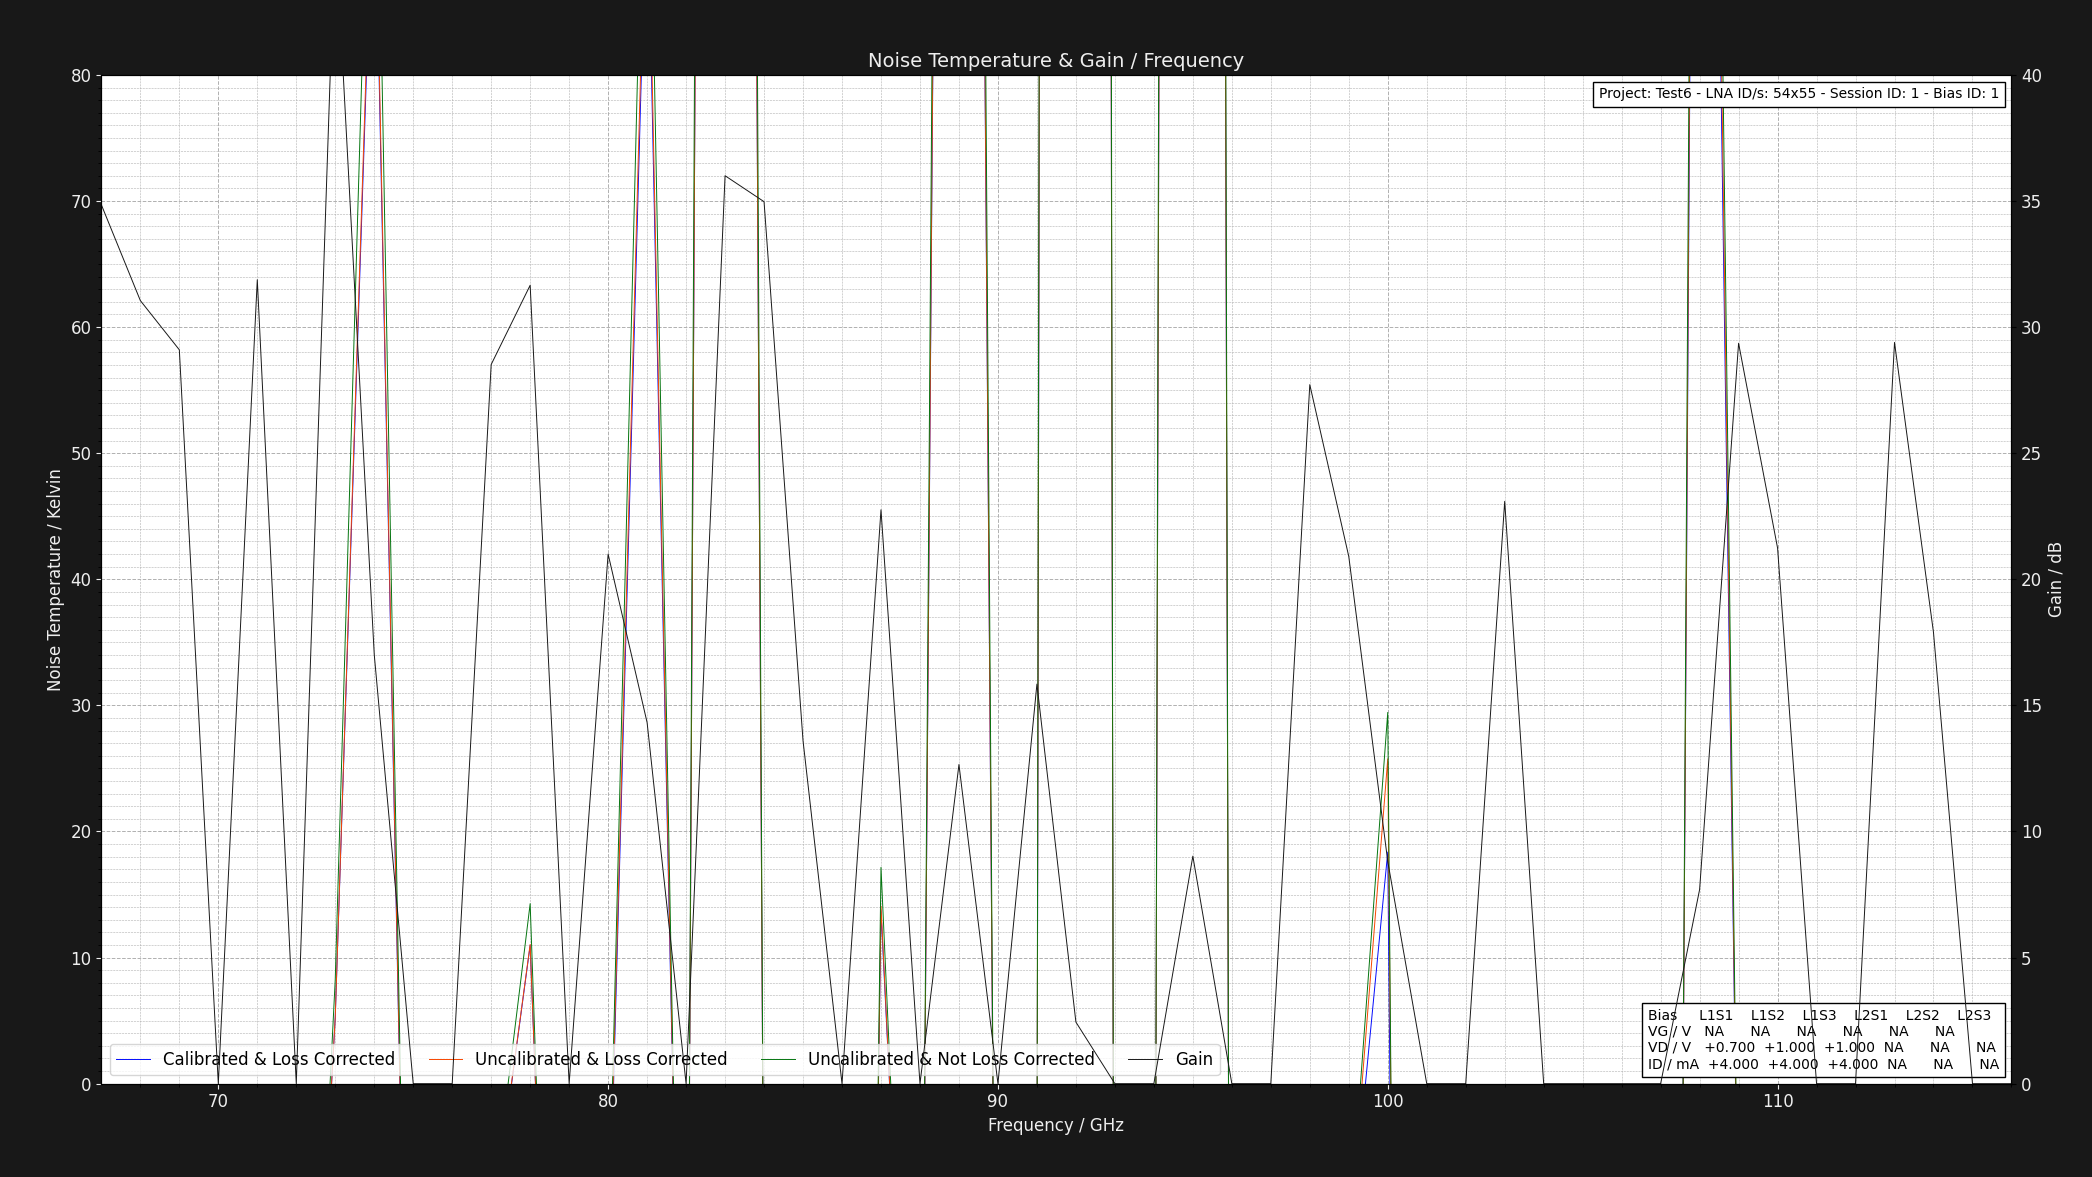

Values plotted in this chart, from the file beside it:
Project: Test6 - LNA ID/s: 54x55 - Sessi…
L1S1: GV = NAV DV = +1.050V DI = 4.000mA…
Center Frequency     = 0.075GHz    Marke…
Frequency (GHz), Cold Power (dBm), Hot Power (dBm), Hot Load Temps (K), Hot LNA Temps (K), Cold Load Temps (K), Cold LNA Temps (K), Loss (dB), Y Factor, Corrected Hot Load Temps (K), Corrected Cold Load Temps, Uncalibrated Noise Temperature (K), Corrected Noise Temperature (K), Calibrated & Corrected Noise Temperature…, Gain (dB), Pre Cold Measurement LNA Temp (K), Post Cold Measurement LNA Temp (K), Pre Hot Measurement LNA Temp (K), Post Hot Measurement LNA Temp (K), Pre Cold Measurement 1st Extra Temp (K), Post Cold Measurement 1st Extra Temp (K), Pre Hot Measurement 1st Extra Temp (K), Post Hot Measurement 1st Extra Temp (K), Pre Cold Measurement 2nd Extra Temp (K)
67.0, -45.89, -40.82, 50.74, 21.0, 20.16, 21.0, 1.324, 3.214, 46.92, 20.27, -6.346, -8.23, -8.272, 34.85, 21.0, 21.0, 21.0, 21.0, 40.0, 40.0, 40.0, 40.0, 30.0
68.0, -54.58, -46.74, 50.73, 21.0, 20.28, 21.0, 1.305, 6.081, 47.09, 20.37, -14.29, -15.11, -15.24, 31.05, 21.0, 21.0, 21.0, 21.0, 40.0, 40.0, 40.0, 40.0, 30.0
69.0, -59.37, -52.41, 50.68, 21.0, 20.28, 21.0, 1.289, 4.966, 47.2, 20.36, -12.61, -13.6, -13.86, 29.1, 21.0, 21.0, 21.0, 21.0, 40.0, 40.0, 40.0, 40.0, 30.0
70.0, -49.7, -53.7, 50.64, 21.0, 20.21, 21.0, 1.276, 0.3981, 47.3, 20.3, -70.77, -65.15, -64.8, 0.0, 21.0, 21.0, 21.0, 21.0, 40.0, 40.0, 40.0, 40.0, 30.0
71.0, -53.56, -41.44, 50.66, 21.0, 20.14, 21.0, 1.264, 16.29, 47.43, 20.23, -18.14, -18.46, -18.53, 31.88, 21.0, 21.0, 21.0, 21.0, 40.0, 40.0, 40.0, 40.0, 30.0
72.0, -47.23, -57.44, 50.74, 21.0, 20.23, 21.0, 1.254, 0.09528, 47.6, 20.31, -53.95, -50.47, -50.43, 0.0, 21.0, 21.0, 21.0, 21.0, 40.0, 40.0, 40.0, 40.0, 30.0
73.0, -43.33, -40.16, 50.69, 21.0, 20.14, 21.0, 1.246, 2.075, 47.64, 20.23, 8.281, 5.277, 5.268, 45.94, 21.0, 21.0, 21.0, 21.0, 40.0, 40.0, 40.0, 40.0, 30.0
74.0, -52.85, -51.96, 50.65, 21.0, 20.21, 21.0, 1.238, 1.227, 47.69, 20.29, 113.6, 100.2, 98.71, 17.02, 21.0, 21.0, 21.0, 21.0, 40.0, 40.0, 40.0, 40.0, 30.0
75.0, -40.06, -49.38, 50.77, 21.0, 20.14, 21.0, 1.231, 0.1169, 47.87, 20.22, -54.83, -51.53, -51.48, 0.0, 21.0, 21.0, 21.0, 21.0, 40.0, 40.0, 40.0, 40.0, 30.0
76.0, -41.37, -51.18, 50.71, 21.0, 20.15, 21.0, 1.225, 0.1045, 47.88, 20.23, -54.28, -51.1, -51.03, 0.0, 21.0, 21.0, 21.0, 21.0, 40.0, 40.0, 40.0, 40.0, 30.0
77.0, -52.09, -45.76, 50.75, 21.0, 20.24, 21.0, 1.219, 4.295, 47.97, 20.31, -10.98, -11.92, -12.04, 28.52, 21.0, 21.0, 21.0, 21.0, 40.0, 40.0, 40.0, 40.0, 30.0
78.0, -51.77, -49.02, 50.74, 21.0, 20.24, 21.0, 1.215, 1.884, 48.02, 20.31, 14.28, 11.05, 10.96, 31.66, 21.0, 21.0, 21.0, 21.0, 40.0, 40.0, 40.0, 40.0, 30.0
79.0, -53.43, -57.03, 50.78, 21.0, 20.12, 21.0, 1.21, 0.4365, 48.1, 20.2, -74.53, -69.72, -69.64, 0.0, 21.0, 21.0, 21.0, 21.0, 40.0, 40.0, 40.0, 40.0, 30.0
80.0, -58.52, -50.72, 50.68, 21.0, 20.26, 21.0, 1.206, 6.026, 48.06, 20.33, -14.21, -14.81, -15.72, 21, 21.0, 21.0, 21.0, 21.0, 40.0, 40.0, 40.0, 40.0, 30.0
81.0, -51.8, -50.89, 50.75, 21.0, 20.23, 21.0, 1.202, 1.233, 48.16, 20.3, 110.7, 99.24, 96.63, 14.32, 21.0, 21.0, 21.0, 21.0, 40.0, 40.0, 40.0, 40.0, 30.0
82.0, -47.55, -58.78, 50.64, 21.0, 20.2, 21.0, 1.199, 0.07534, 48.1, 20.27, -53.12, -50.37, -50.31, 0.0, 21.0, 21.0, 21.0, 21.0, 40.0, 40.0, 40.0, 40.0, 30.0
83.0, -42.09, -41.87, 50.71, 21.0, 20.3, 21.0, 1.195, 1.052, 48.2, 20.36, 564.9, 515.4, 515.3, 36, 21.0, 21.0, 21.0, 21.0, 40.0, 40.0, 40.0, 40.0, 30.0
84.0, -55.88, -44.48, 50.72, 21.0, 20.28, 21.0, 1.192, 13.8, 48.24, 20.34, -17.9, -18.16, -18.19, 34.97, 21.0, 21.0, 21.0, 21.0, 40.0, 40.0, 40.0, 40.0, 30.0
85.0, -59.83, -55.27, 50.65, 21.0, 20.14, 21.0, 1.19, 2.858, 48.21, 20.21, -3.715, -5.141, -8.446, 13.6, 21.0, 21.0, 21.0, 21.0, 40.0, 40.0, 40.0, 40.0, 30.0
86.0, -44.99, -45.72, 50.71, 21.0, 20.13, 21.0, 1.187, 0.8453, 48.29, 20.2, -217.8, -201.7, -200.2, 0.0, 21.0, 21.0, 21.0, 21.0, 40.0, 40.0, 40.0, 40.0, 30.0
87.0, -46.73, -44.13, 50.69, 21.0, 20.13, 21.0, 1.185, 1.82, 48.3, 20.2, 17.15, 14.08, 13.72, 22.76, 21.0, 21.0, 21.0, 21.0, 40.0, 40.0, 40.0, 40.0, 30.0
88.0, -41.06, -57.59, 50.7, 21.0, 20.22, 21.0, 1.183, 0.02223, 48.33, 20.28, -51.39, -48.97, -48.93, 0.0, 21.0, 21.0, 21.0, 21.0, 40.0, 40.0, 40.0, 40.0, 30.0
89.0, -47.34, -47.02, 50.75, 21.0, 20.29, 21.0, 1.181, 1.076, 48.4, 20.35, 378.1, 346.5, 343.5, 12.66, 21.0, 21.0, 21.0, 21.0, 40.0, 40.0, 40.0, 40.0, 30.0
90.0, -40.05, -49.81, 50.63, 21.0, 20.12, 21.0, 1.179, 0.1057, 48.31, 20.19, -54.24, -51.63, -51.55, 0.0, 21.0, 21.0, 21.0, 21.0, 40.0, 40.0, 40.0, 40.0, 30.0
91.0, -57.29, -51.33, 50.6, 21.0, 20.16, 21.0, 1.177, 3.945, 48.3, 20.23, -9.822, -10.69, -12.27, 15.84, 21.0, 21.0, 21.0, 21.0, 40.0, 40.0, 40.0, 40.0, 30.0
92.0, -47.6, -47.52, 50.71, 21.0, 20.28, 21.0, 1.175, 1.019, 48.42, 20.34, 1616, 1490, 1458, 2.442, 21.0, 21.0, 21.0, 21.0, 40.0, 40.0, 40.0, 40.0, 30.0
93.0, -51.49, -55.71, 50.76, 21.0, 20.18, 21.0, 1.174, 0.3784, 48.49, 20.24, -69.38, -65.68, -63.1, 0.0, 21.0, 21.0, 21.0, 21.0, 40.0, 40.0, 40.0, 40.0, 30.0
94.0, -43.92, -51.18, 50.76, 21.0, 20.29, 21.0, 1.172, 0.1879, 48.5, 20.34, -57.81, -55.02, -54.78, 0.0, 21.0, 21.0, 21.0, 21.0, 40.0, 40.0, 40.0, 40.0, 30.0
95.0, -48.72, -48.6, 50.6, 21.0, 20.12, 21.0, 1.171, 1.028, 48.37, 20.19, 1068, 985.8, 977.9, 9.022, 21.0, 21.0, 21.0, 21.0, 40.0, 40.0, 40.0, 40.0, 30.0
96.0, -44.89, -47.03, 50.65, 21.0, 20.11, 21.0, 1.17, 0.6109, 48.43, 20.18, -98.61, -92.8, -92.33, 0.0, 21.0, 21.0, 21.0, 21.0, 40.0, 40.0, 40.0, 40.0, 30.0
97.0, -49.9, -53.26, 50.61, 21.0, 20.19, 21.0, 1.168, 0.4613, 48.41, 20.25, -76.66, -72.52, -70.8, 0.0, 21.0, 21.0, 21.0, 21.0, 40.0, 40.0, 40.0, 40.0, 30.0
98.0, -58.65, -40.91, 50.77, 21.0, 20.13, 21.0, 1.167, 59.43, 48.57, 20.19, -19.61, -19.71, -19.81, 27.72, 21.0, 21.0, 21.0, 21.0, 40.0, 40.0, 40.0, 40.0, 30.0
99.0, -54.02, -47.01, 50.8, 21.0, 20.25, 21.0, 1.166, 5.023, 48.61, 20.31, -12.66, -13.27, -13.74, 20.91, 21.0, 21.0, 21.0, 21.0, 40.0, 40.0, 40.0, 40.0, 30.0
100.0, -58.16, -56.08, 50.73, 21.0, 20.22, 21.0, 1.165, 1.614, 48.56, 20.28, 29.44, 25.76, 18.37, 8.814, 21.0, 21.0, 21.0, 21.0, 40.0, 40.0, 40.0, 40.0, 30.0
101.0, -43.98, -44.43, 50.8, 21.0, 20.12, 21.0, 1.164, 0.9016, 48.63, 20.18, -331.8, -309.2, -307.6, 0.0, 21.0, 21.0, 21.0, 21.0, 40.0, 40.0, 40.0, 40.0, 30.0
102.0, -50.26, -57.94, 50.71, 21.0, 20.29, 21.0, 1.163, 0.1706, 48.56, 20.34, -56.97, -54.37, -53.61, 0.0, 21.0, 21.0, 21.0, 21.0, 40.0, 40.0, 40.0, 40.0, 30.0
103.0, -59.35, -46.27, 50.74, 21.0, 20.12, 21.0, 1.162, 20.32, 48.6, 20.18, -18.54, -18.71, -18.99, 23.09, 21.0, 21.0, 21.0, 21.0, 40.0, 40.0, 40.0, 40.0, 30.0
104.0, -42.7, -44.78, 50.67, 21.0, 20.2, 21.0, 1.162, 0.6194, 48.54, 20.26, -100.3, -94.58, -94.44, 0.0, 21.0, 21.0, 21.0, 21.0, 40.0, 40.0, 40.0, 40.0, 30.0
105.0, -44.25, -55.34, 50.64, 21.0, 20.19, 21.0, 1.161, 0.0778, 48.52, 20.25, -53.21, -50.91, -50.78, 0.0, 21.0, 21.0, 21.0, 21.0, 40.0, 40.0, 40.0, 40.0, 30.0
106.0, -46.45, -51.32, 50.76, 21.0, 20.19, 21.0, 1.16, 0.3258, 48.64, 20.25, -65.54, -62.37, -62.15, 0.0, 21.0, 21.0, 21.0, 21.0, 40.0, 40.0, 40.0, 40.0, 30.0
107.0, -57.35, -57.84, 50.62, 21.0, 20.24, 21.0, 1.16, 0.8933, 48.52, 20.29, -305, -284.8, -268.7, 0.0, 21.0, 21.0, 21.0, 21.0, 40.0, 40.0, 40.0, 40.0, 30.0
108.0, -56.87, -56.36, 50.72, 21.0, 20.23, 21.0, 1.159, 1.125, 48.62, 20.28, 224.5, 207.1, 196.6, 7.697, 21.0, 21.0, 21.0, 21.0, 40.0, 40.0, 40.0, 40.0, 30.0
109.0, -55.39, -45.64, 50.62, 21.0, 20.11, 21.0, 1.158, 9.441, 48.53, 20.17, -16.5, -16.81, -16.9, 29.36, 21.0, 21.0, 21.0, 21.0, 40.0, 40.0, 40.0, 40.0, 30.0
110.0, -58.6, -53.09, 50.65, 21.0, 20.11, 21.0, 1.158, 3.556, 48.57, 20.17, -8.163, -9.064, -9.803, 21.24, 21.0, 21.0, 21.0, 21.0, 40.0, 40.0, 40.0, 40.0, 30.0
111.0, -51.73, -53.34, 50.76, 21.0, 20.24, 21.0, 1.157, 0.6902, 48.68, 20.29, -118.8, -111.9, -110.7, 0.0, 21.0, 21.0, 21.0, 21.0, 40.0, 40.0, 40.0, 40.0, 30.0
112.0, -48.72, -57.31, 50.8, 21.0, 20.11, 21.0, 1.157, 0.1384, 48.72, 20.17, -55.73, -53.3, -53, 0.0, 21.0, 21.0, 21.0, 21.0, 40.0, 40.0, 40.0, 40.0, 30.0
113.0, -47.42, -42.19, 50.73, 21.0, 20.12, 21.0, 1.156, 3.334, 48.66, 20.18, -7.007, -7.981, -8.06, 29.39, 21.0, 21.0, 21.0, 21.0, 40.0, 40.0, 40.0, 40.0, 30.0
114.0, -59.64, -54.2, 50.75, 21.0, 20.29, 21.0, 1.156, 3.499, 48.68, 20.34, -8.103, -8.999, -10.7, 17.89, 21.0, 21.0, 21.0, 21.0, 40.0, 40.0, 40.0, 40.0, 30.0
115.0, -47.03, -57.74, 50.78, 21.0, 20.25, 21.0, 1.155, 0.08492, 48.72, 20.3, -53.61, -51.35, -51.11, 0.0, 21.0, 21.0, 21.0, 21.0, 40.0, 40.0, 40.0, 40.0, 30.0
116.0, -43.22, -51.03, 50.79, 21.0, 20.11, 21.0, 1.155, 0.1656, 48.73, 20.17, -56.88, -54.4, -54.33, 0.0, 21.0, 21.0, 21.0, 21.0, 40.0, 40.0, 40.0, 40.0, 30.0
